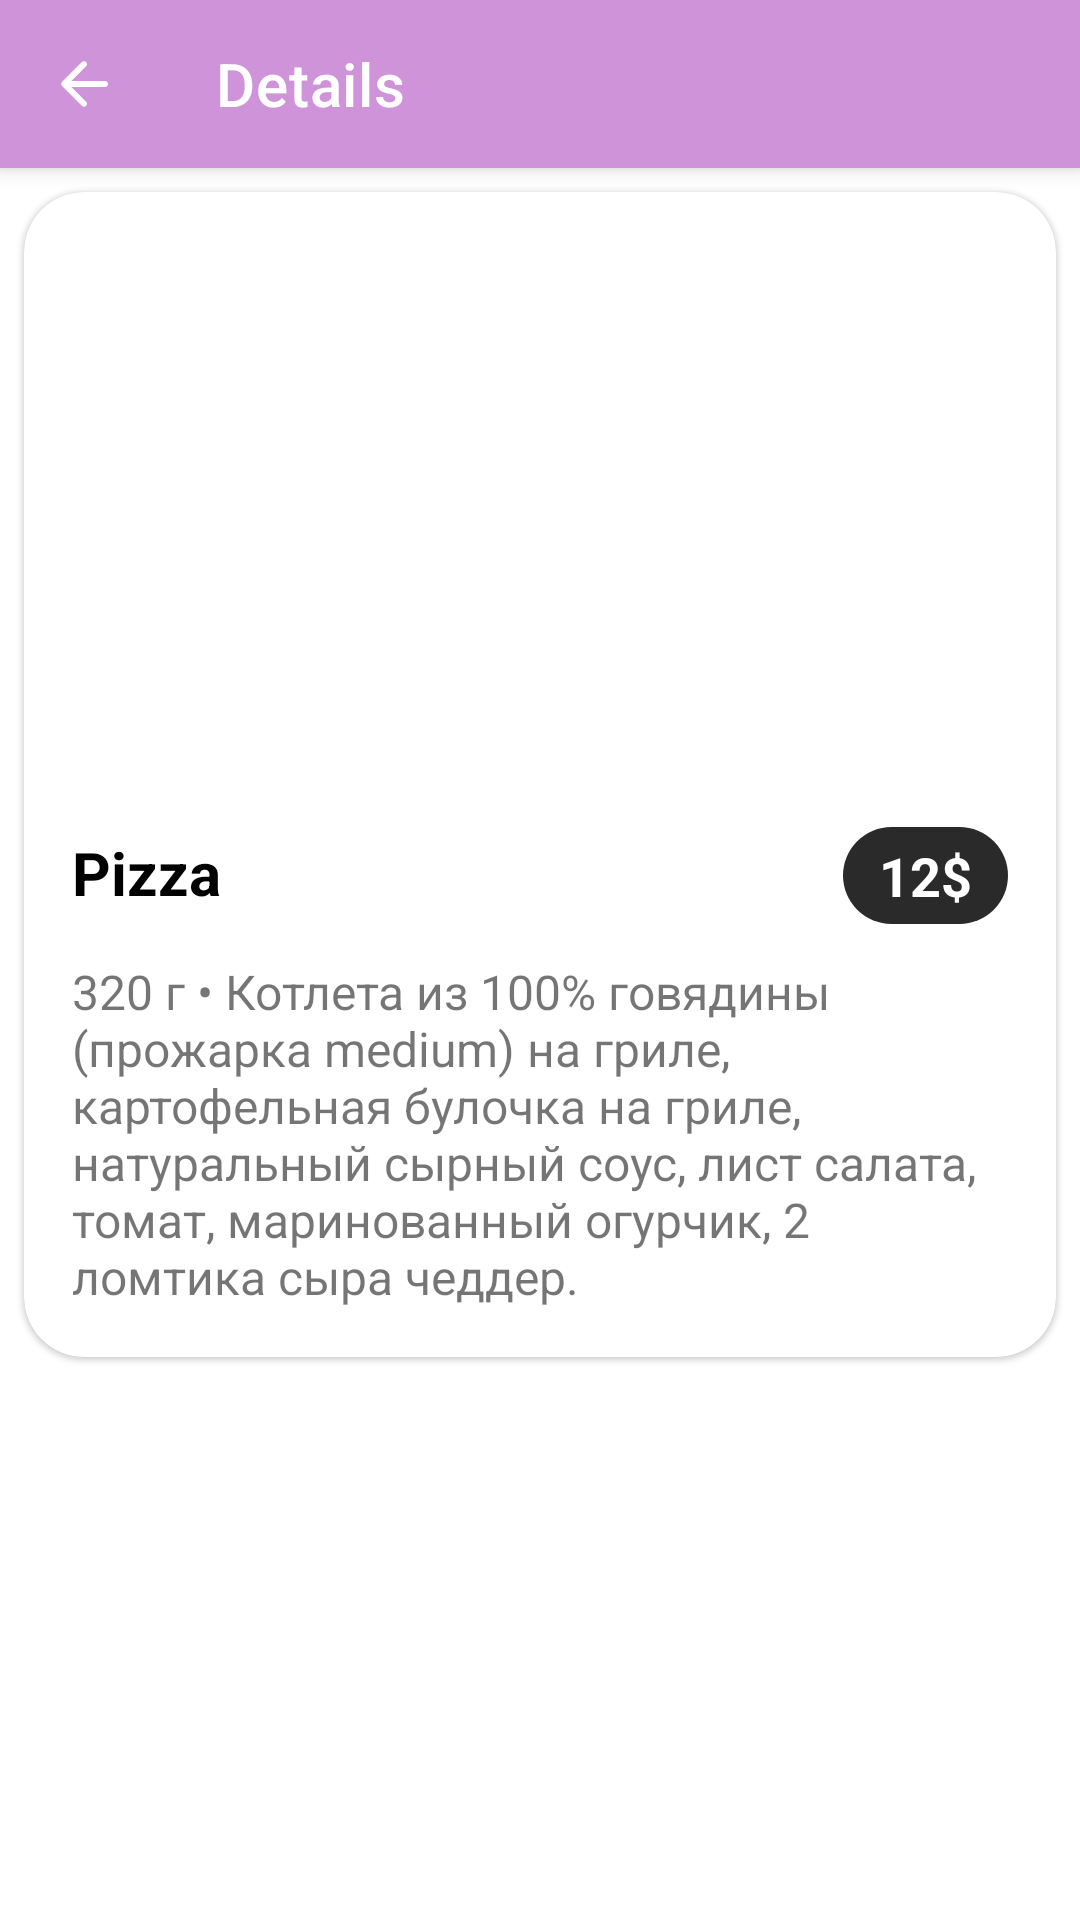

The Android layout XML behind this screen, and the referenced resources:
<!-- AndroidManifest.xml: application theme Theme.Dishes -->
<!-- res/layout/app_bar_dish_details.xml -->
<?xml version="1.0" encoding="utf-8"?>
<androidx.coordinatorlayout.widget.CoordinatorLayout
    xmlns:android="http://schemas.android.com/apk/res/android"
    xmlns:app="http://schemas.android.com/apk/res-auto"
    xmlns:tools="http://schemas.android.com/tools"
    android:layout_width="match_parent"
    android:layout_height="match_parent"
    tools:context=".MainActivity"
    >

    <com.google.android.material.appbar.AppBarLayout
        android:layout_width="match_parent"
        android:layout_height="wrap_content"
        >

        <androidx.appcompat.widget.Toolbar
            android:id="@+id/toolbar"
            android:layout_width="match_parent"
            android:layout_height="wrap_content"
            app:layout_scrollFlags="scroll"
            app:navigationIcon="@drawable/round_arrow_back_24"
            app:title="@string/dish_details_screen_title"
            app:titleTextColor="@android:color/white"
            />

    </com.google.android.material.appbar.AppBarLayout>

    <include
        android:id="@+id/include_dish_fragment"
        layout="@layout/fragment_dish_details"
        android:layout_width="match_parent"
        android:layout_height="match_parent"
        app:layout_behavior="@string/appbar_scrolling_view_behavior"
        />

</androidx.coordinatorlayout.widget.CoordinatorLayout>
<!-- res/layout/fragment_dish_details.xml (included above) -->
<?xml version="1.0" encoding="utf-8"?>
<FrameLayout
    xmlns:android="http://schemas.android.com/apk/res/android"
    xmlns:app="http://schemas.android.com/apk/res-auto"
    android:layout_width="match_parent"
    android:layout_height="match_parent"
    app:layout_behavior="@string/appbar_scrolling_view_behavior"
    >

    <ViewStub
        android:id="@+id/error_container_stub"
        android:layout_width="0dp"
        android:layout_height="wrap_content"
        android:layout_gravity="center"
        android:inflatedId="@+id/error_container"
        android:layout="@layout/layout_details_error"
        app:layout_constraintBottom_toBottomOf="parent"
        app:layout_constraintEnd_toEndOf="parent"
        app:layout_constraintStart_toStartOf="parent"
        app:layout_constraintTop_toTopOf="@+id/dish_photo"
        />

    <ProgressBar
        android:id="@+id/dish_details_progress"
        android:layout_width="@dimen/progress_bar_size"
        android:layout_height="@dimen/progress_bar_size"
        android:layout_gravity="center"
        android:visibility="gone"
        app:layout_constraintBottom_toBottomOf="parent"
        app:layout_constraintEnd_toEndOf="parent"
        app:layout_constraintStart_toStartOf="parent"
        app:layout_constraintTop_toTopOf="@+id/dish_photo"
        />

    <androidx.core.widget.NestedScrollView
        android:layout_width="match_parent"
        android:layout_height="wrap_content"
        >

        <com.google.android.material.card.MaterialCardView
            android:layout_width="match_parent"
            android:layout_height="wrap_content"
            android:layout_marginHorizontal="@dimen/details_horizontal_margin"
            android:layout_marginVertical="@dimen/details_vertical_margin"
            app:cardCornerRadius="20dp"
            app:cardElevation="1dp"
            >

            <include
                android:id="@+id/include_dish_content"
                layout="@layout/content_dish_details"
                android:layout_width="match_parent"
                android:layout_height="wrap_content"
                />

        </com.google.android.material.card.MaterialCardView>

    </androidx.core.widget.NestedScrollView>


</FrameLayout>
<!-- res/layout/layout_details_error.xml (included above) -->
<?xml version="1.0" encoding="utf-8"?>
<LinearLayout
    xmlns:android="http://schemas.android.com/apk/res/android"
    android:layout_width="match_parent"
    android:layout_height="wrap_content"
    android:orientation="vertical"
    android:padding="36dp"
    >

    <TextView
        android:id="@+id/error_message"
        android:layout_width="match_parent"
        android:layout_height="wrap_content"
        android:layout_gravity="center"
        android:gravity="center"
        android:padding="8dp"
        android:text="@string/dish_details_error_state"
        android:textColor="@android:color/black"
        android:textSize="18sp"
        android:textStyle="bold"
        />

    <Button
        android:id="@+id/reload"
        android:layout_width="wrap_content"
        android:layout_height="wrap_content"
        android:layout_gravity="center"
        android:padding="8dp"
        android:text="@string/dish_details_screen_reload_btn"
        />

</LinearLayout>
<!-- res/layout/content_dish_details.xml (included above) -->
<?xml version="1.0" encoding="utf-8"?>
<androidx.constraintlayout.widget.ConstraintLayout
    xmlns:android="http://schemas.android.com/apk/res/android"
    xmlns:app="http://schemas.android.com/apk/res-auto"
    xmlns:tools="http://schemas.android.com/tools"
    android:layout_width="match_parent"
    android:layout_height="wrap_content"
    android:background="?selectableItemBackground"
    >

    <ViewStub
        android:id="@+id/error_container_stub"
        android:layout_width="0dp"
        android:layout_height="wrap_content"
        android:inflatedId="@+id/error_container"
        android:layout="@layout/layout_details_error"
        app:layout_constraintBottom_toBottomOf="parent"
        app:layout_constraintEnd_toEndOf="parent"
        app:layout_constraintStart_toStartOf="parent"
        app:layout_constraintTop_toTopOf="@+id/dish_photo"
        />

    <ProgressBar
        android:id="@+id/dish_details_progress"
        android:layout_width="@dimen/progress_bar_size"
        android:layout_height="@dimen/progress_bar_size"
        android:visibility="gone"
        app:layout_constraintBottom_toBottomOf="parent"
        app:layout_constraintEnd_toEndOf="parent"
        app:layout_constraintStart_toStartOf="parent"
        app:layout_constraintTop_toTopOf="@+id/dish_photo"
        />

    <ImageView
        android:id="@+id/dish_photo"
        android:layout_width="0dp"
        android:layout_height="200dp"
        android:scaleType="centerCrop"
        app:layout_constraintBottom_toBottomOf="parent"
        app:layout_constraintEnd_toEndOf="parent"
        app:layout_constraintStart_toStartOf="parent"
        app:layout_constraintTop_toTopOf="parent"
        app:layout_constraintVertical_bias="0.0"
        tools:srcCompat="@tools:sample/avatars"
        />

    <TextView
        android:id="@+id/title"
        style="@style/DishTitleStyle"
        android:layout_width="0dp"
        android:layout_height="wrap_content"
        android:layout_marginStart="8dp"
        android:layout_marginTop="8dp"
        app:layout_constraintEnd_toStartOf="@+id/price"
        app:layout_constraintStart_toStartOf="parent"
        app:layout_constraintTop_toBottomOf="@+id/dish_photo"
        tools:text="Pizza"
        />

    <TextView
        android:id="@+id/price"
        style="@style/PriceStyle"
        android:layout_width="wrap_content"
        android:layout_height="wrap_content"
        android:layout_marginStart="16dp"
        android:layout_marginEnd="16dp"
        android:background="@drawable/price_background"
        app:layout_constraintBottom_toBottomOf="@+id/title"
        app:layout_constraintEnd_toEndOf="parent"
        app:layout_constraintStart_toEndOf="@+id/title"
        app:layout_constraintTop_toTopOf="@+id/title"
        tools:text="12$"
        />

    <TextView
        android:id="@+id/description"
        android:layout_width="0dp"
        android:layout_height="wrap_content"
        android:layout_marginStart="8dp"
        android:layout_marginTop="8dp"
        android:layout_marginEnd="8dp"
        android:layout_marginBottom="16dp"
        android:paddingHorizontal="8dp"
        android:textSize="16sp"
        app:layout_constraintBottom_toBottomOf="parent"
        app:layout_constraintEnd_toEndOf="parent"
        app:layout_constraintStart_toStartOf="parent"
        app:layout_constraintTop_toBottomOf="@+id/title"
        app:layout_constraintVertical_bias="0.0"
        tools:text="320 г • Котлета из 100% говядины (прожарка medium) на гриле, картофельная булочка на гриле, натуральный сырный соус, лист салата, томат, маринованный огурчик, 2 ломтика сыра чеддер."
        />

    <androidx.constraintlayout.widget.Group
        android:id="@+id/visible_groups"
        android:layout_width="wrap_content"
        android:layout_height="wrap_content"
        app:constraint_referenced_ids="price,dish_photo,title,description"
        />


</androidx.constraintlayout.widget.ConstraintLayout>
<!-- resources referenced by this layout -->
<resources>
  <dimen name="details_horizontal_margin">8dp</dimen>
  <dimen name="details_vertical_margin">8dp</dimen>
  <dimen name="progress_bar_size">56dp</dimen>
  <!-- drawable price_background (drawable) -->
  <?xml version="1.0" encoding="utf-8"?>
  <shape
      xmlns:android="http://schemas.android.com/apk/res/android">
      <solid android:color="@color/price_background_color" />
      <corners android:radius="@dimen/corner_radius" />
  </shape>
  <!-- drawable round_arrow_back_24 (drawable) -->
  <vector
      xmlns:android="http://schemas.android.com/apk/res/android"
      android:width="24dp"
      android:height="24dp"
      android:autoMirrored="true"
      android:tint="@android:color/white"
      android:viewportWidth="24"
      android:viewportHeight="24"
      >
      <path
          android:fillColor="@android:color/white"
          android:pathData="M19,11H7.83l4.88,-4.88c0.39,-0.39 0.39,-1.03 0,-1.42 -0.39,-0.39 -1.02,-0.39 -1.41,0l-6.59,6.59c-0.39,0.39 -0.39,1.02 0,1.41l6.59,6.59c0.39,0.39 1.02,0.39 1.41,0 0.39,-0.39 0.39,-1.02 0,-1.41L7.83,13H19c0.55,0 1,-0.45 1,-1s-0.45,-1 -1,-1z"
          />
  </vector>
  <string name="dish_details_error_state">Unknown error</string>
  <string name="dish_details_screen_reload_btn">Reload</string>
  <string name="dish_details_screen_title">Details</string>
  <style name="DishTitleStyle">
          <item name="android:includeFontPadding">false</item>
          <item name="android:textColor">@android:color/black</item>
          <item name="android:textSize">@dimen/title_size</item>
          <item name="android:textStyle">bold</item>
          <item name="android:padding">8dp</item>
      </style>
  <style name="PriceStyle">
          <item name="android:paddingStart">12dp</item>
          <item name="android:paddingEnd">12dp</item>
          <item name="android:paddingTop">4dp</item>
          <item name="android:paddingBottom">4dp</item>
          <item name="android:textStyle">bold</item>
          <item name="android:textSize">18sp</item>
          <item name="android:textColor">@android:color/white</item>
      </style>
  <style name="Theme.Dishes" parent="Theme.MaterialComponents.DayNight.NoActionBar">
          
          <item name="colorPrimary">#ce93d8</item>
          <item name="colorPrimaryVariant">#9c64a6</item>
          <item name="colorOnPrimary">#ffc4ff</item>
          
          <item name="colorSecondary">#e0f7fa</item>
          <item name="colorSecondaryVariant">#ffffff</item>
          <item name="colorOnSecondary">#aec4c7</item>
          
          <item name="android:statusBarColor">?attr/colorPrimaryVariant</item>
          
      </style>
  <color name="price_background_color">#2a2a2a</color>
  <dimen name="corner_radius">20sp</dimen>
  <dimen name="title_size">20sp</dimen>
</resources>
